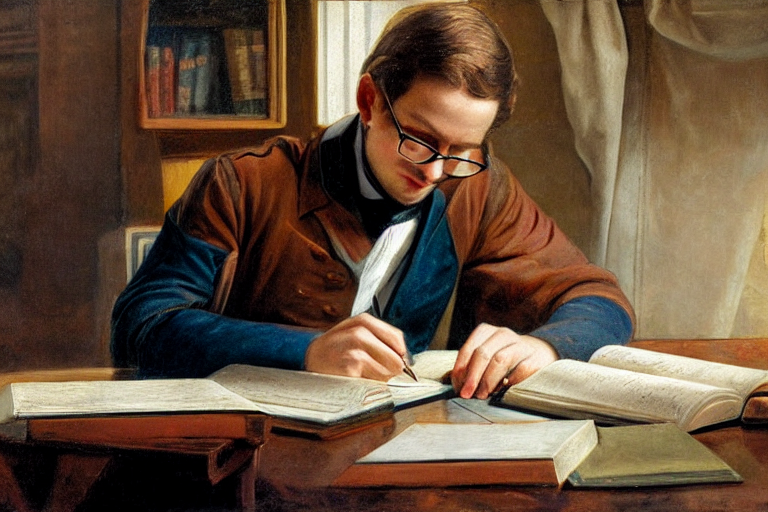
Generation parameters embedded in this image by AUTOMATIC1111 Stable Diffusion web UI or a fork of it (Forge, ...) (PNG 'parameters' text chunk):
19th century writer writes at a table, ultra HD, detailed image, realism, classicism, 19th century
Negative prompt: (NSFW), censored, sexual, naked, nude, nudity, asian, (deformed, distorted, disfigured:1.3), poorly drawn, bad anatomy, wrong anatomy, extra limb, mis sing limb, floating limbs, (mutated hands and fingers:1.4), disconnected limbs, mutation, mutated, ugly, disgusting, blurry, amputation
Steps: 20, Sampler: DPM++ 2M Karras, CFG scale: 7, Seed: 3097816652, Size: 768x512, Model hash: 6ce0161689, Model: v1-5-pruned-emaonly, ControlNet 0: "Module: canny, Model: control_sd15_canny [fef5e48e], Weight: 1, Resize Mode: Crop and Resize, Low Vram: True, Processor Res: 512, Threshold A: 100, Threshold B: 200, Guidance Start: 0, Guidance End: 1, Pixel Perfect: True, Control Mode: Balanced", Version: v1.6.0